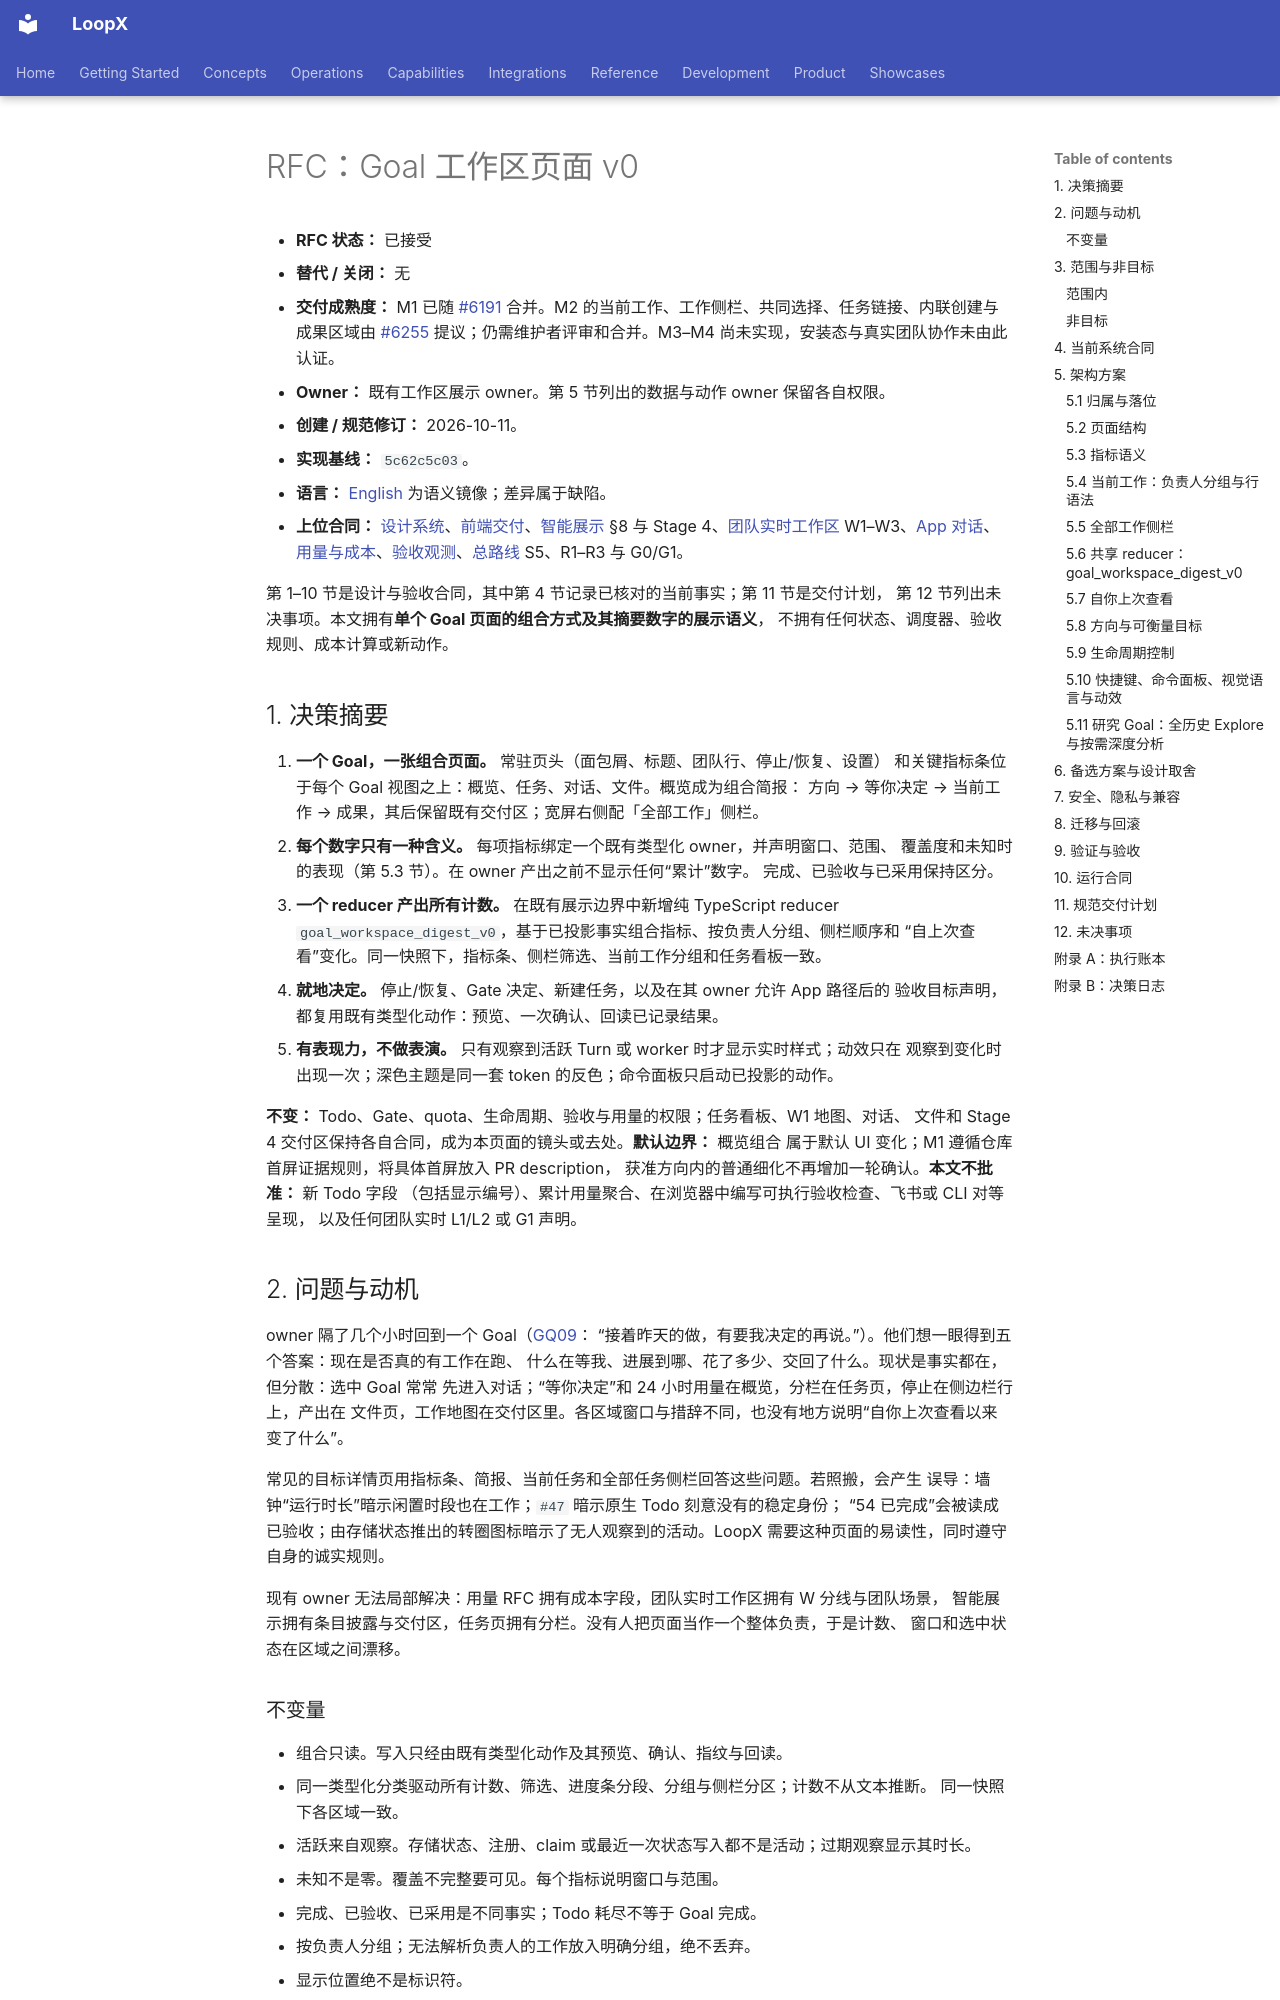

repository: loopx-project/loopx · page: architecture/rfcs/goal-workspace-surface-v0.zh-CN/index.html · generator: mkdocs

# RFC：Goal 工作区页面 v0

- **RFC 状态：** 已接受
- **替代 / 关闭：** 无
- **交付成熟度：** M1 已随 [#6191](https://github.com/loopx-project/loopx/pull/6191) 合并。M2 的当前工作、工作侧栏、共同选择、任务链接、内联创建与成果区域由 [#6255](https://github.com/loopx-project/loopx/pull/6255) 提议；仍需维护者评审和合并。M3–M4 尚未实现，安装态与真实团队协作未由此认证。
- **Owner：** 既有工作区展示 owner。第 5 节列出的数据与动作 owner 保留各自权限。
- **创建 / 规范修订：** 2026-10-11。
- **实现基线：** `5c62c5c03`。
- **语言：** [English](goal-workspace-surface-v0.md) 为语义镜像；差异属于缺陷。
- **上位合同：** [设计系统](../../development/design.md)、[前端交付](../../development/frontend-delivery.md)、[智能展示](intelligent-review-presentation-surfaces-v0.zh-CN.md) §8 与 Stage 4、[团队实时工作区](live-team-workspace-v0.zh-CN.md) W1–W3、[App 对话](app-conversation-and-async-inbox-v0.zh-CN.md)、[用量与成本](goal-usage-token-cost-v0.md)、[验收观测](../../reference/goal-acceptance-observations.md)、[总路线](loopx-overall-roadmap-v0.zh-CN.md) S5、R1–R3 与 G0/G1。

第 1–10 节是设计与验收合同，其中第 4 节记录已核对的当前事实；第 11 节是交付计划，
第 12 节列出未决事项。本文拥有**单个 Goal 页面的组合方式及其摘要数字的展示语义**，
不拥有任何状态、调度器、验收规则、成本计算或新动作。

## 1. 决策摘要

1. **一个 Goal，一张组合页面。** 常驻页头（面包屑、标题、团队行、停止/恢复、设置）
   和关键指标条位于每个 Goal 视图之上：概览、任务、对话、文件。概览成为组合简报：
   方向 → 等你决定 → 当前工作 → 成果，其后保留既有交付区；宽屏右侧配「全部工作」侧栏。
2. **每个数字只有一种含义。** 每项指标绑定一个既有类型化 owner，并声明窗口、范围、
   覆盖度和未知时的表现（第 5.3 节）。在 owner 产出之前不显示任何“累计”数字。
   完成、已验收与已采用保持区分。
3. **一个 reducer 产出所有计数。** 在既有展示边界中新增纯 TypeScript reducer
   `goal_workspace_digest_v0`，基于已投影事实组合指标、按负责人分组、侧栏顺序和
   “自上次查看”变化。同一快照下，指标条、侧栏筛选、当前工作分组和任务看板一致。
4. **就地决定。** 停止/恢复、Gate 决定、新建任务，以及在其 owner 允许 App 路径后的
   验收目标声明，都复用既有类型化动作：预览、一次确认、回读已记录结果。
5. **有表现力，不做表演。** 只有观察到活跃 Turn 或 worker 时才显示实时样式；动效只在
   观察到变化时出现一次；深色主题是同一套 token 的反色；命令面板只启动已投影的动作。

**不变：** Todo、Gate、quota、生命周期、验收与用量的权限；任务看板、W1 地图、对话、
文件和 Stage 4 交付区保持各自合同，成为本页面的镜头或去处。**默认边界：** 概览组合
属于默认 UI 变化；M1 遵循仓库首屏证据规则，将具体首屏放入 PR description，
获准方向内的普通细化不再增加一轮确认。**本文不批准：** 新 Todo 字段
（包括显示编号）、累计用量聚合、在浏览器中编写可执行验收检查、飞书或 CLI 对等呈现，
以及任何团队实时 L1/L2 或 G1 声明。

## 2. 问题与动机

owner 隔了几个小时回到一个 Goal（[GQ09](../../product/use-cases/steward/golden-queries.md)：
“接着昨天的做，有要我决定的再说。”）。他们想一眼得到五个答案：现在是否真的有工作在跑、
什么在等我、进展到哪、花了多少、交回了什么。现状是事实都在，但分散：选中 Goal 常常
先进入对话；“等你决定”和 24 小时用量在概览，分栏在任务页，停止在侧边栏行上，产出在
文件页，工作地图在交付区里。各区域窗口与措辞不同，也没有地方说明“自你上次查看以来
变了什么”。

常见的目标详情页用指标条、简报、当前任务和全部任务侧栏回答这些问题。若照搬，会产生
误导：墙钟“运行时长”暗示闲置时段也在工作；`#47` 暗示原生 Todo 刻意没有的稳定身份；
“54 已完成”会被读成已验收；由存储状态推出的转圈图标暗示了无人观察到的活动。LoopX
需要这种页面的易读性，同时遵守自身的诚实规则。

现有 owner 无法局部解决：用量 RFC 拥有成本字段，团队实时工作区拥有 W 分线与团队场景，
智能展示拥有条目披露与交付区，任务页拥有分栏。没有人把页面当作一个整体负责，于是计数、
窗口和选中状态在区域之间漂移。
